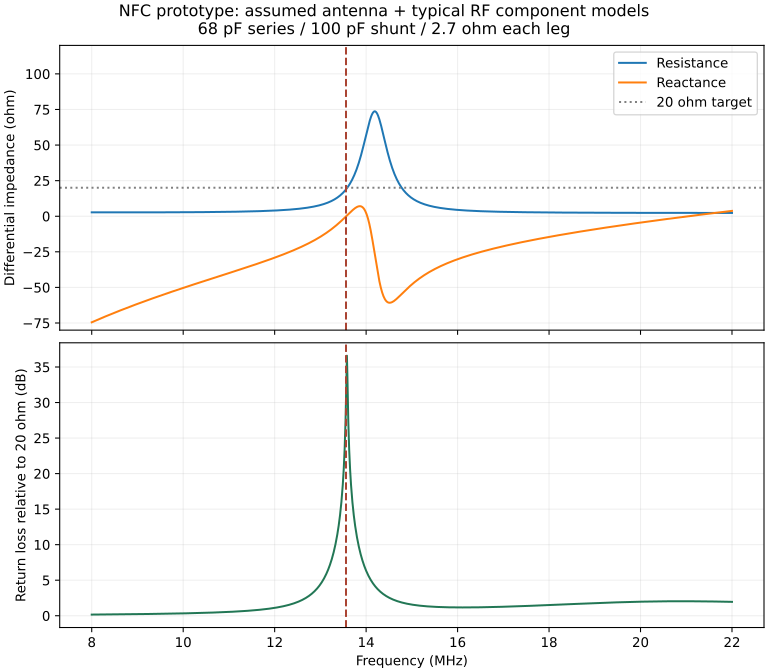

Values plotted in this chart, from the file beside it:
frequency_Hz, Zdiff_real_ohm, Zdiff_imag_ohm, return_loss_target_dB, coil_voltage_gain
8000000, 2.764, -74.49, 0.1612, 0.2429
8010000, 2.763, -74.35, 0.1617, 0.2439
8020000, 2.762, -74.21, 0.1622, 0.245
8030000, 2.76, -74.07, 0.1627, 0.246
8040000, 2.759, -73.93, 0.1633, 0.2471
8050000, 2.758, -73.79, 0.1638, 0.2482
8060000, 2.757, -73.65, 0.1643, 0.2492
8070000, 2.756, -73.51, 0.1648, 0.2503
8080000, 2.755, -73.37, 0.1653, 0.2514
8090000, 2.754, -73.23, 0.1658, 0.2525
8100000, 2.753, -73.1, 0.1664, 0.2536
8110000, 2.752, -72.96, 0.1669, 0.2547
8120000, 2.751, -72.82, 0.1674, 0.2558
8130000, 2.75, -72.68, 0.168, 0.2569
8140000, 2.749, -72.55, 0.1685, 0.258
8150000, 2.749, -72.41, 0.169, 0.2591
8160000, 2.748, -72.27, 0.1696, 0.2602
8170000, 2.747, -72.13, 0.1701, 0.2613
8180000, 2.746, -72, 0.1706, 0.2625
8190000, 2.745, -71.86, 0.1712, 0.2636
8200000, 2.744, -71.73, 0.1717, 0.2648
8210000, 2.743, -71.59, 0.1723, 0.2659
8220000, 2.742, -71.46, 0.1728, 0.2671
8230000, 2.742, -71.32, 0.1734, 0.2682
8240000, 2.741, -71.19, 0.174, 0.2694
8250000, 2.74, -71.05, 0.1745, 0.2705
8260000, 2.739, -70.92, 0.1751, 0.2717
8270000, 2.738, -70.78, 0.1756, 0.2729
8280000, 2.738, -70.65, 0.1762, 0.2741
8290000, 2.737, -70.51, 0.1768, 0.2753
8300000, 2.736, -70.38, 0.1773, 0.2765
8310000, 2.735, -70.25, 0.1779, 0.2777
8320000, 2.735, -70.11, 0.1785, 0.2789
8330000, 2.734, -69.98, 0.1791, 0.2801
8340000, 2.733, -69.85, 0.1797, 0.2813
8350000, 2.732, -69.72, 0.1802, 0.2826
8360000, 2.732, -69.59, 0.1808, 0.2838
8370000, 2.731, -69.45, 0.1814, 0.285
8380000, 2.731, -69.32, 0.182, 0.2863
8390000, 2.73, -69.19, 0.1826, 0.2875
8400000, 2.729, -69.06, 0.1832, 0.2888
8410000, 2.729, -68.93, 0.1838, 0.29
8420000, 2.728, -68.8, 0.1844, 0.2913
8430000, 2.727, -68.67, 0.185, 0.2926
8440000, 2.727, -68.54, 0.1856, 0.2939
8450000, 2.726, -68.41, 0.1862, 0.2952
8460000, 2.726, -68.28, 0.1868, 0.2965
8470000, 2.725, -68.15, 0.1875, 0.2978
8480000, 2.725, -68.02, 0.1881, 0.2991
8490000, 2.724, -67.89, 0.1887, 0.3004
8500000, 2.724, -67.76, 0.1893, 0.3017
8510000, 2.723, -67.63, 0.19, 0.303
8520000, 2.723, -67.5, 0.1906, 0.3044
8530000, 2.722, -67.37, 0.1912, 0.3057
8540000, 2.722, -67.25, 0.1919, 0.307
8550000, 2.721, -67.12, 0.1925, 0.3084
8560000, 2.721, -66.99, 0.1931, 0.3098
8570000, 2.72, -66.86, 0.1938, 0.3111
8580000, 2.72, -66.74, 0.1944, 0.3125
8590000, 2.72, -66.61, 0.1951, 0.3139
... 1,341 more rows
